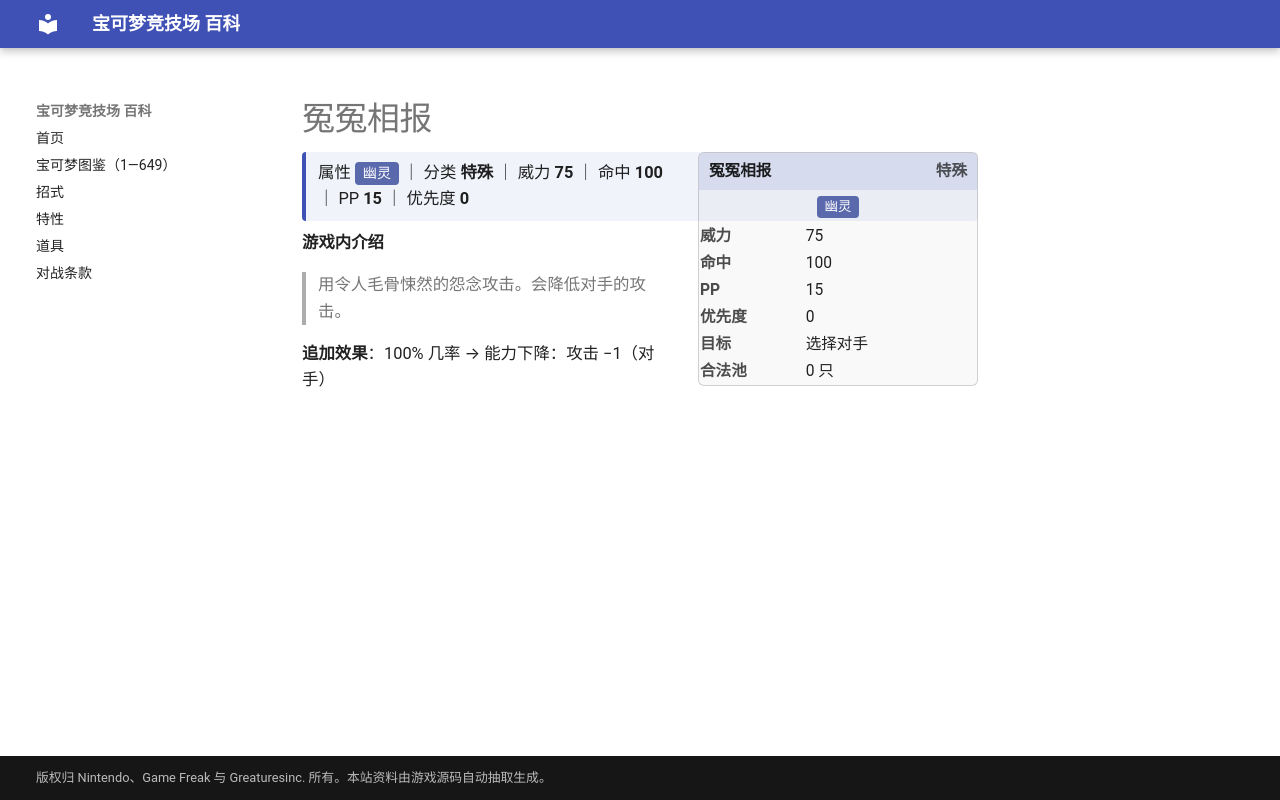

repository: nanmoboys/pkmn-arena-wiki · page: moves/冤冤相报/index.html · generator: mkdocs

# 冤冤相报

<div class="infobox">
<div class="ib-h"><span>冤冤相报</span><span class="ib-no">特殊</span></div>
<div class="ib-ty"><span class="tp" style="background:#5A68AC">幽灵</span></div>
<table class="ib-t"><tr><th>威力</th><td>75</td></tr><tr><th>命中</th><td>100</td></tr><tr><th>PP</th><td>15</td></tr><tr><th>优先度</th><td>0</td></tr><tr><th>目标</th><td>选择对手</td></tr><tr><th>合法池</th><td>0 只</td></tr></table></div>
<div class="head-stat">属性 <span class="tp" style="background:#5A68AC">幽灵</span> ｜ 分类 <b>特殊</b> ｜ 威力 <b>75</b> ｜ 命中 <b>100</b> ｜ PP <b>15</b> ｜ 优先度 <b>0</b></div>

**游戏内介绍**

> 用令人毛骨悚然的怨念攻击。会降低对手的攻击。

**追加效果**：100% 几率 → 能力下降：攻击 −1（对手）
